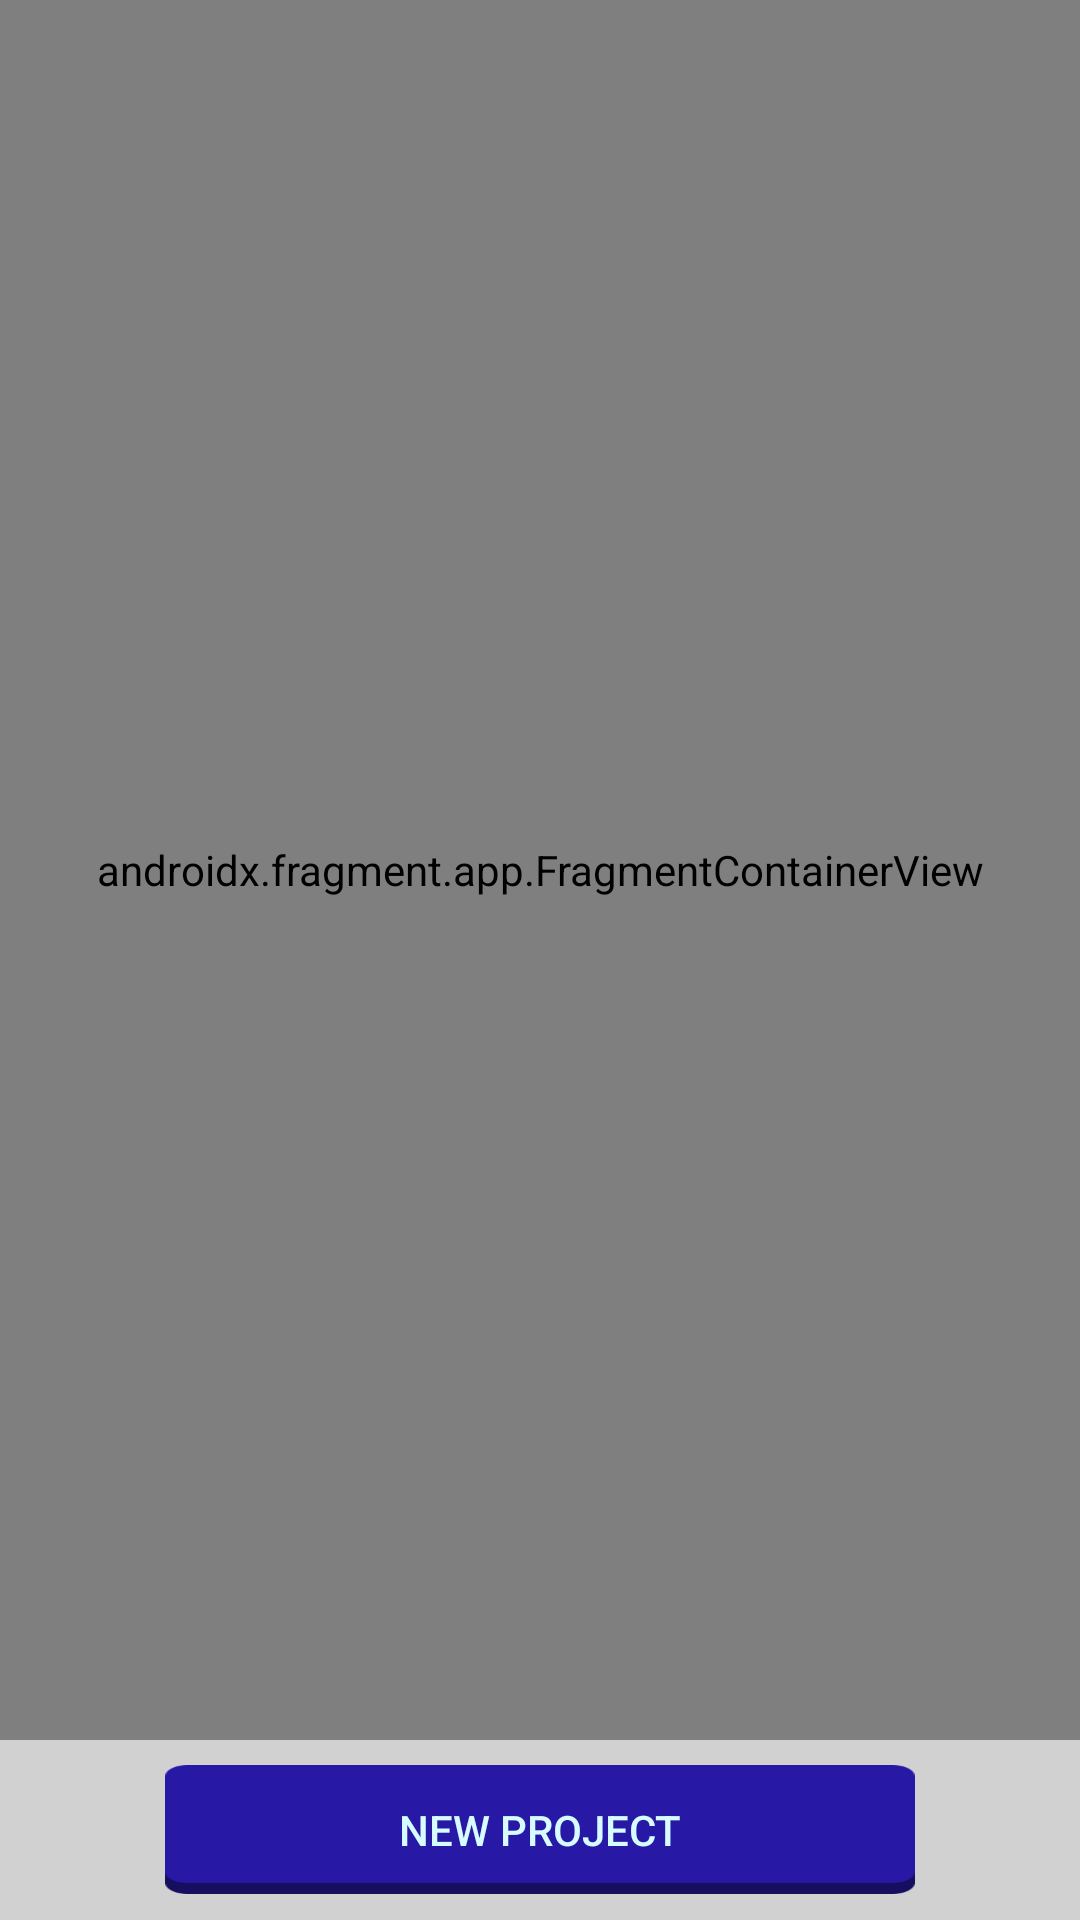

Produce the Android XML layout that renders to this screen, including the resource entries it uses.
<!-- AndroidManifest.xml: application theme Theme.Giickos -->
<!-- res/layout/fragment_section_taskexplorer.xml -->
<?xml version="1.0" encoding="utf-8"?>
<FrameLayout xmlns:android="http://schemas.android.com/apk/res/android"
    xmlns:tools="http://schemas.android.com/tools"
    android:layout_width="match_parent"
    android:layout_height="match_parent"
    tools:context=".ui.section.taskexplorer.TaskExplorer">

    <LinearLayout
        android:layout_width="match_parent"
        android:layout_height="match_parent"
        android:background="@color/tab_background_color"
        android:orientation="vertical">

        <androidx.fragment.app.FragmentContainerView
            android:id="@+id/fragmentContainerView"
            android:name="edu.ub.pis.giickos.ui.section.taskexplorer.TaskList"
            android:layout_width="match_parent"
            android:layout_height="wrap_content"
            android:layout_weight="1"
            tools:layout="@layout/fragment_section_taskexplorer_tasklist" />

        <RelativeLayout
            android:layout_width="match_parent"
            android:layout_height="60dp"
            android:layout_gravity="center"
            android:layout_margin="0dp"
            android:layout_weight="0"
            android:background="@color/tab_background_color"
            android:gravity="center">

            <androidx.appcompat.widget.AppCompatButton
                android:id="@+id/button_newproject"
                android:layout_width="250dp"
                android:layout_height="43dp"
                android:layout_alignParentLeft="false"
                android:layout_alignParentEnd="false"
                android:layout_alignParentRight="false"
                android:layout_marginStart="5dp"
                android:layout_marginTop="5dp"
                android:layout_marginEnd="5dp"
                android:layout_marginBottom="5dp"
                android:background="@drawable/custom_button_animated_dark_blue"
                android:text="@string/taskexplorer_label_addproject"
                android:textColor="#D7FCFF" />
        </RelativeLayout>
    </LinearLayout>

</FrameLayout>
<!-- resources referenced by this layout -->
<resources>
  <color name="tab_background_color">#FFD1D1D1</color>
  <!-- drawable custom_button_animated_dark_blue (drawable) -->
  <?xml version="1.0" encoding="utf-8"?>
  <selector xmlns:android="http://schemas.android.com/apk/res/android">
  
      <item android:state_pressed="false"
          android:drawable="@drawable/button_default_dark_blue"
          />
      <item android:state_pressed="true"
          android:drawable="@drawable/button_pressed_dark_blue" />
  </selector>
  <string name="taskexplorer_label_addproject">New Project</string>
  <style name="Theme.Giickos" parent="Theme.MaterialComponents.DayNight.DarkActionBar">
          
          <item name="colorPrimary">@color/purple_500</item>
          <item name="colorPrimaryVariant">@color/purple_700</item>
          <item name="colorOnPrimary">@color/white</item>
          
          <item name="colorSecondary">@color/teal_200</item>
          <item name="colorSecondaryVariant">@color/teal_700</item>
          <item name="colorOnSecondary">@color/black</item>
          
          <item name="android:statusBarColor">?attr/colorPrimaryVariant</item>
          
          <item name="android:textColor">@color/text</item>
          <item name="spinnerDropDownItemStyle">@style/GiickosSpinner</item>
      </style>
  <!-- drawable button_default_dark_blue: png bitmap (drawable, 2103 bytes) -->
  <!-- drawable button_pressed_dark_blue: png bitmap (drawable, 6084 bytes) -->
  <color name="purple_500">#FF6200EE</color>
  <color name="purple_700">#FF3700B3</color>
  <color name="white">#FFFFFFFF</color>
  <color name="teal_200">#FF03DAC5</color>
  <color name="teal_700">#FF018786</color>
  <color name="black">#FF000000</color>
  <color name="text">#454545</color>
  <style name="GiickosSpinner" parent="@android:style/Widget.Holo.DropDownItem.Spinner">
          <item name="android:textColor">@color/text</item>
      </style>
</resources>
